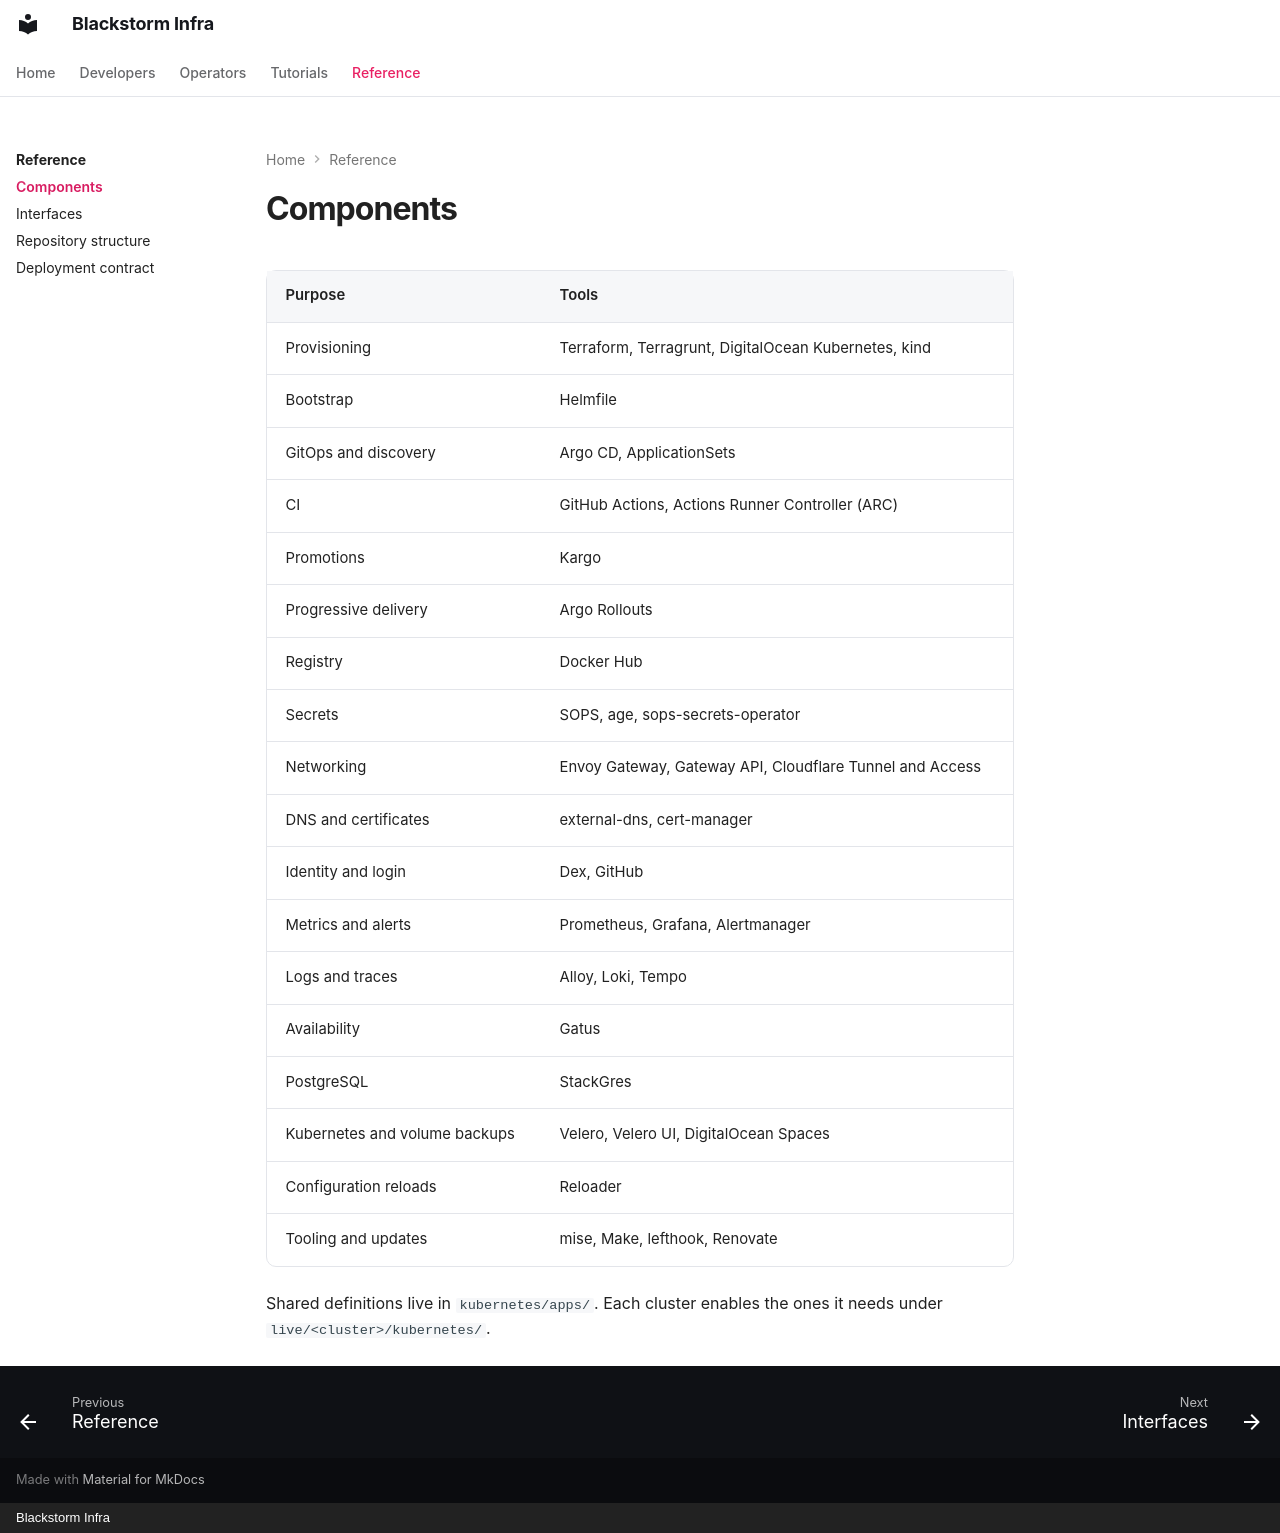

repository: blackstorm-dev/blackstorm-template · page: reference/components/index.html · generator: mkdocs · copyright: Blackstorm Infra

# Components

| Purpose | Tools |
|---|---|
| Provisioning | Terraform, Terragrunt, DigitalOcean Kubernetes, kind |
| Bootstrap | Helmfile |
| GitOps and discovery | Argo CD, ApplicationSets |
| CI | GitHub Actions, Actions Runner Controller (ARC) |
| Promotions | Kargo |
| Progressive delivery | Argo Rollouts |
| Registry | Docker Hub |
| Secrets | SOPS, age, sops-secrets-operator |
| Networking | Envoy Gateway, Gateway API, Cloudflare Tunnel and Access |
| DNS and certificates | external-dns, cert-manager |
| Identity and login | Dex, GitHub |
| Metrics and alerts | Prometheus, Grafana, Alertmanager |
| Logs and traces | Alloy, Loki, Tempo |
| Availability | Gatus |
| PostgreSQL | StackGres |
| Kubernetes and volume backups | Velero, Velero UI, DigitalOcean Spaces |
| Configuration reloads | Reloader |
| Tooling and updates | mise, Make, lefthook, Renovate |

Shared definitions live in `kubernetes/apps/`. Each cluster enables the ones it needs under
`live/<cluster>/kubernetes/`.
